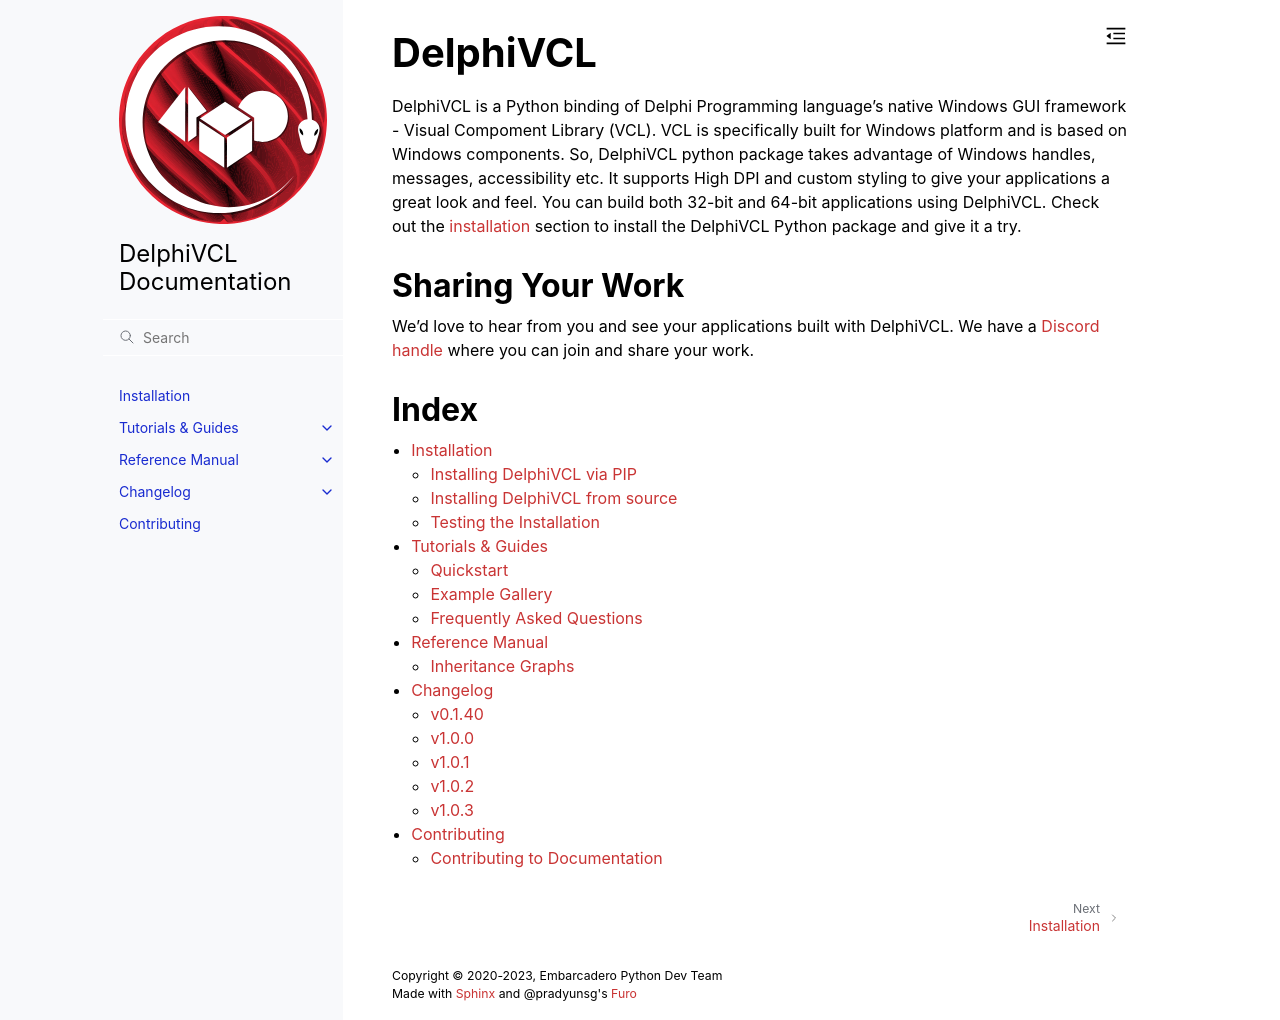

repository: Embarcadero/DelphiVCL4Python · page: index.html · generator: sphinx

.. DelphiVCL documentation master file, created by
   sphinx-quickstart on Sun Dec 11 13:58:07 2022.
   You can adapt this file completely to your liking, but it should at least
   contain the root `toctree` directive.

DelphiVCL
=========

DelphiVCL is a Python binding of Delphi Programming language's native Windows GUI 
framework - Visual Compoment Library (VCL). VCL is specifically built for Windows platform and 
is based on Windows components. So, DelphiVCL python package takes advantage of Windows handles, 
messages, accessibility etc. It supports High DPI and custom styling to give your applications 
a great look and feel. You can build both 32-bit and 64-bit applications using DelphiVCL. Check 
out the :doc:`installation </installation>` section to install the DelphiVCL Python package 
and give it a try.


Sharing Your Work
-----------------

We'd love to hear from you and see your applications built with DelphiVCL. We have a `Discord 
handle <https://discord.gg/YEuCUKtsGe>`__ where you can 
join and share your work.

Index
-----

.. toctree::
   :maxdepth: 2
   
   installation
   tutorials_guides
   reference
   changelog
   contributing
